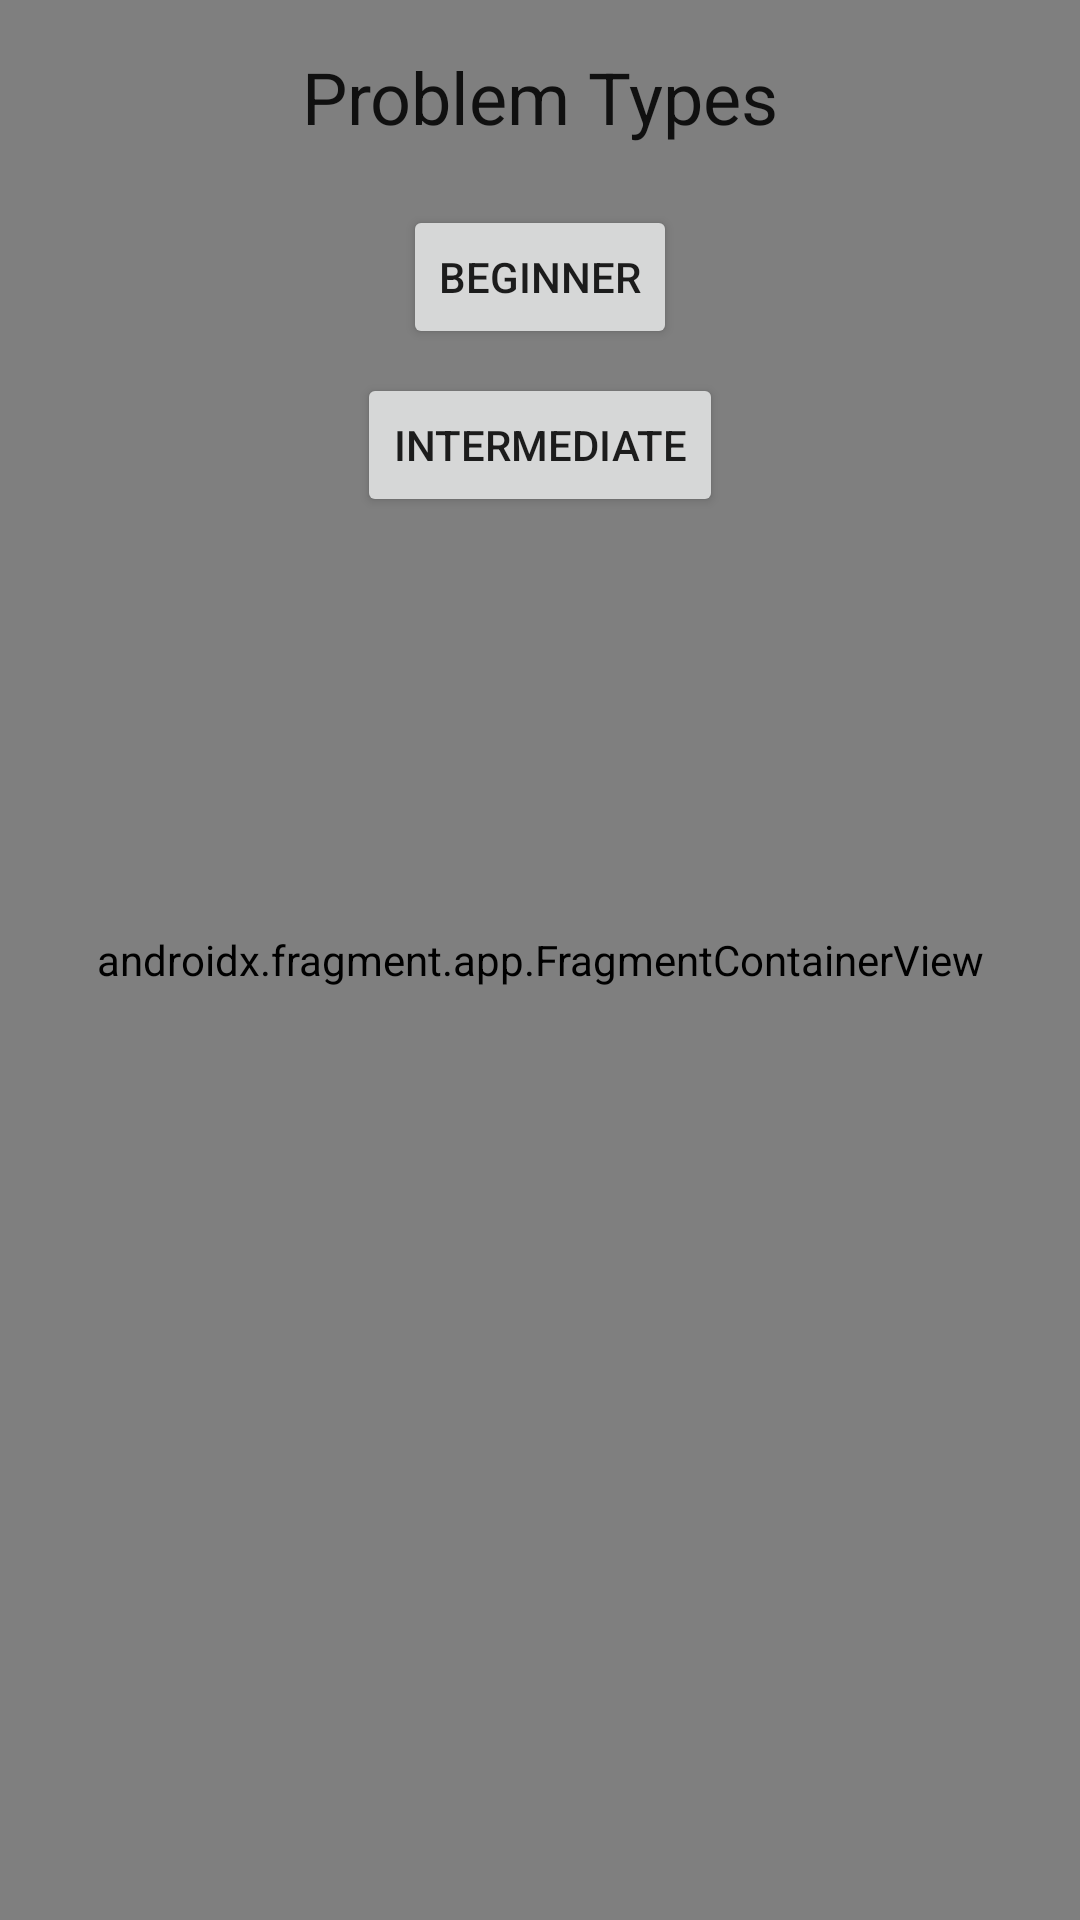

Reconstruct the res/layout file that produces this screen, plus the resources it refers to.
<!-- AndroidManifest.xml: application theme Theme.CodingPractice -->
<!-- res/layout/activity_main.xml -->
<?xml version="1.0" encoding="utf-8"?>
<androidx.constraintlayout.widget.ConstraintLayout xmlns:android="http://schemas.android.com/apk/res/android"
    xmlns:tools="http://schemas.android.com/tools"
    xmlns:app="http://schemas.android.com/apk/res-auto"
    android:layout_width="match_parent"
    android:layout_height="match_parent">

    
    <androidx.fragment.app.FragmentContainerView
        android:id="@+id/fragment_container"
        android:name="androidx.navigation.fragment.NavHostFragment"
        android:layout_width="0dp"
        android:layout_height="0dp"
        app:defaultNavHost="true"
        app:navGraph="@navigation/nav_graph"
        app:layout_constraintTop_toTopOf="parent"
        app:layout_constraintBottom_toBottomOf="parent"
        app:layout_constraintStart_toStartOf="parent"
        app:layout_constraintEnd_toEndOf="parent"
        tools:context=".MainActivity" />

    
    <LinearLayout
        android:id="@+id/main_menu_layout"
        android:orientation="vertical"
        android:layout_width="0dp"
        android:layout_height="wrap_content"
        android:gravity="center"
        android:padding="16dp"
        app:layout_constraintTop_toTopOf="parent"
        app:layout_constraintStart_toStartOf="parent"
        app:layout_constraintEnd_toEndOf="parent">

        <TextView
            android:layout_width="wrap_content"
            android:layout_height="wrap_content"
            android:text="Problem Types"
            android:textAppearance="?attr/textAppearanceHeadline5"
            android:layout_marginBottom="20dp"/>

        <Button
            android:id="@+id/button_beginner"
            android:layout_width="wrap_content"
            android:layout_height="wrap_content"
            android:text="Beginner"
            android:layout_marginBottom="8dp"/>

        <Button
            android:id="@+id/button_intermediate"
            android:layout_width="wrap_content"
            android:layout_height="wrap_content"
            android:text="Intermediate"/>
    </LinearLayout>

</androidx.constraintlayout.widget.ConstraintLayout>
<!-- resources referenced by this layout -->
<resources>
  <style name="Theme.CodingPractice" parent="Theme.MaterialComponents.DayNight.DarkActionBar" />
</resources>
